Run: headless pygame with SDL's dummy video driver; simulated clock (each Clock.tick advances the game by its frame time, no real sleeping); random seed 0; keys injected as events and as key.get_pressed() state; no mouse input.
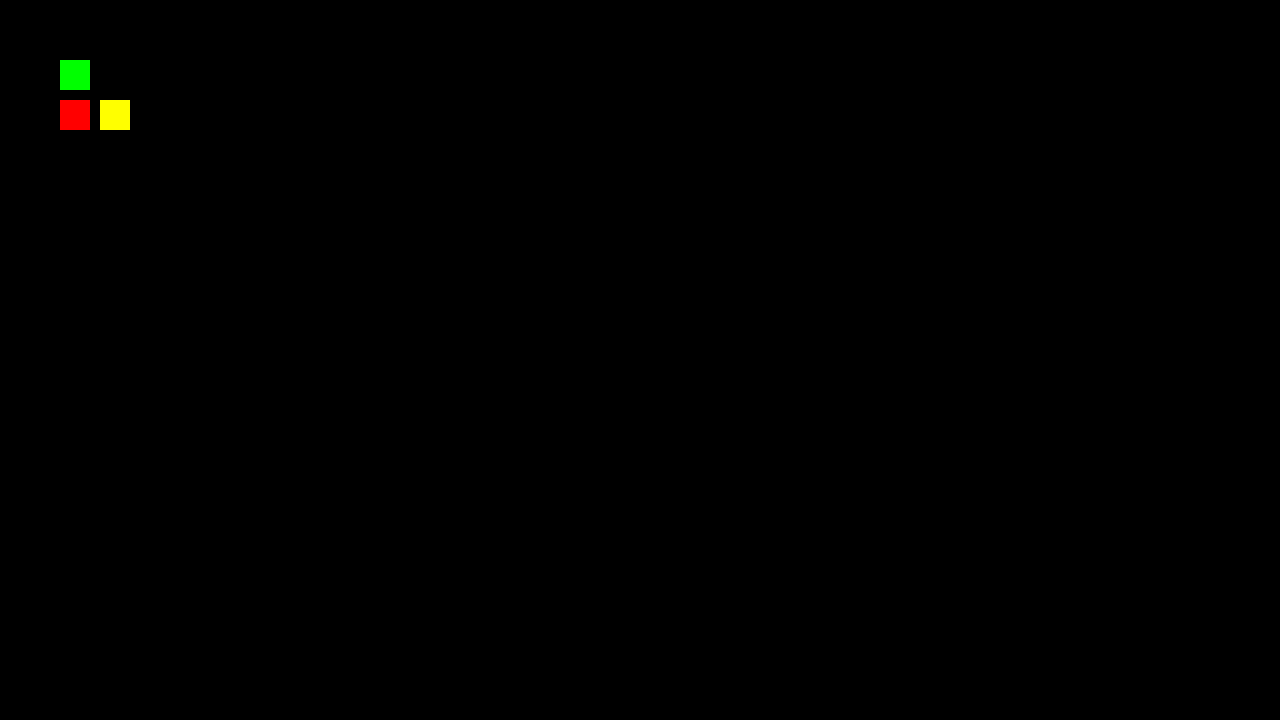
Frame 1 of 4 · flips 1–60 · no input
Frame 2 of 4 · flips 61–180 · tapped SPACE, RETURN · held RIGHT (→), D · screen unchanged from frame 1, image omitted
Frame 3 of 4 · flips 181–300 · held DOWN (↓), S · screen unchanged from frame 2, image omitted
Frame 4 of 4 · flips 301–420 · held LEFT (←), A, UP (↑), W · screen unchanged from frame 3, image omitted

The pygame program that drew these frames:

import pygame

pygame.init()

# Screen dimensions and grid size
screen_width = 1280
screen_height = 720

# Set up display
screen = pygame.display.set_mode((screen_width, screen_height))
pygame.display.set_caption("Drawing!")

# Clock for controlling the frame rate
clock = pygame.time.Clock()

box_size = 30
# Remember: [x, y, energy]
grass = [60, 60, 8]
rabbit = [100, 100, 15]
fox = [60, 100, 40]

# Your drawing!
def draw():
    # Grass
    pygame.draw.rect(screen, "green", pygame.Rect(grass[0], grass[1], box_size, box_size))

    # Rabbit
    pygame.draw.rect(screen, "yellow", pygame.Rect(rabbit[0], rabbit[1], box_size, box_size))

    # Fox
    pygame.draw.rect(screen, "red", pygame.Rect(fox[0], fox[1], box_size, box_size))


# Display Drawing
def main():
    running = True
    while running:
        for event in pygame.event.get():
            if event.type == pygame.QUIT:
                running = False

        # Clear screen
        screen.fill("black")

        # Draw entities
        draw()

        # Update display
        pygame.display.flip()

        # Cap the frame rate
        clock.tick(60)

    pygame.quit()

if __name__ == "__main__":
    main()
